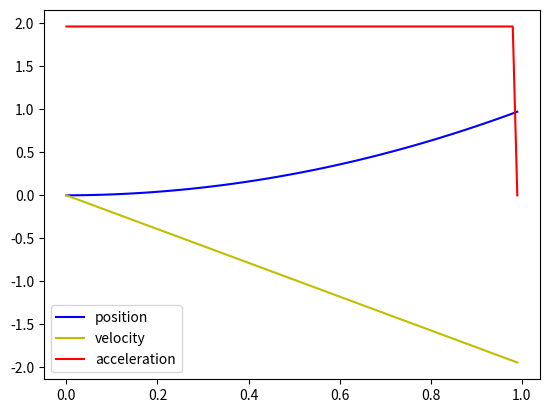

Here is the Python script that generated this plot:
import numpy as np
import matplotlib.pyplot as plt

x0 = 0
v0 = 0
t = 0

g = 9.81
k = 1.0
m = 1.0
c = k/m

dt = 0.01
tmax = 1
n = int(tmax/dt)

v = v0
x = x0
my = 0.2

x = np.zeros(n)
v = np.zeros(n)
a = np.zeros(n)
t = np.zeros(n)

i = 0
while i < n-1:
    a[i] = g*my
    v[i + 1] = v[i] - a[i]*dt
    x[i + 1] = x[i] - v[i+1]*dt     # Euler-Cromer
    t[i + 1] = t[i] + dt
    i += 1

plt.plot(t,x, "b", label="position")
plt.plot(t,v, "y", label="velocity")
plt.plot(t,a, "r", label="acceleration")

plt.legend()
plt.show()





